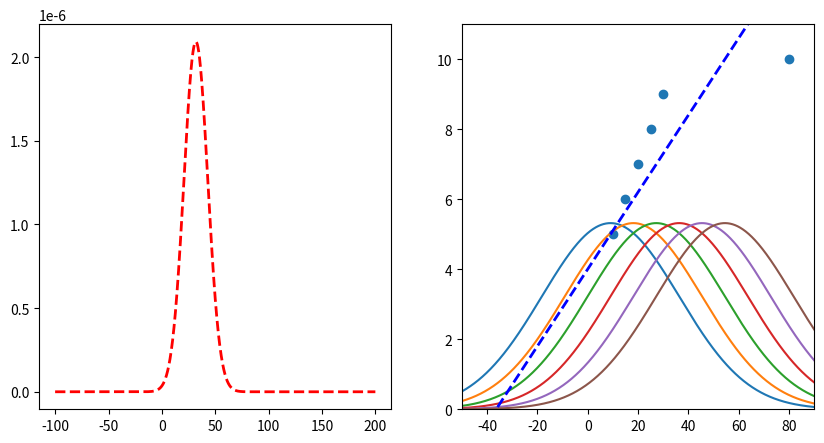

The matplotlib source for this figure:
import matplotlib.pyplot as plt
import numpy as np

# create two subplots
fig, (ax1, ax2) = plt.subplots(1, 2, figsize=(10, 5))

datapoints = [(10, 5), (15, 6), (20, 7), (25, 8), (30, 9), (80, 10)]
parameters = [0.11, 4]
y1 = None
x = np.arange(-100, 200, 0.1)

# limit ax2 y axis
ax2.set_ylim([0, 11])
ax2.set_xlim([-50, 90])


# function to transform x to y using parameters
def f(x, parameters):
    return parameters[0] * x + parameters[1]


for i, (x_, y_) in enumerate(datapoints):
    print("Predicted: ", f(x_, parameters), "Actual: ", y_)
    y = 1 / (3 * np.sqrt(2 * np.pi)) * np.exp(-((y_ - f(x, parameters)) ** 2) / (2 * 3**2))
    if y1 is None:
        y1 = y
    else:
        y1 *= y
    # if i == 2:
    ax2.plot(x, y * 40)

# plot
# get product of all gaussians

# plot line with parameters
ax2.plot(x, f(x, parameters), "b--", linewidth=2)

ax1.plot(x, y1, "r--", linewidth=2)

# plot scatterplot of datapoints in ax2
ax2.scatter([x[0] for x in datapoints], [x[1] for x in datapoints])

# get x of max y
max_x = x[np.argmax(y1)]
print("Max x: ", max_x)
print("Mean of datapoints: ", np.mean([x[0] for x in datapoints]))


plt.show()
